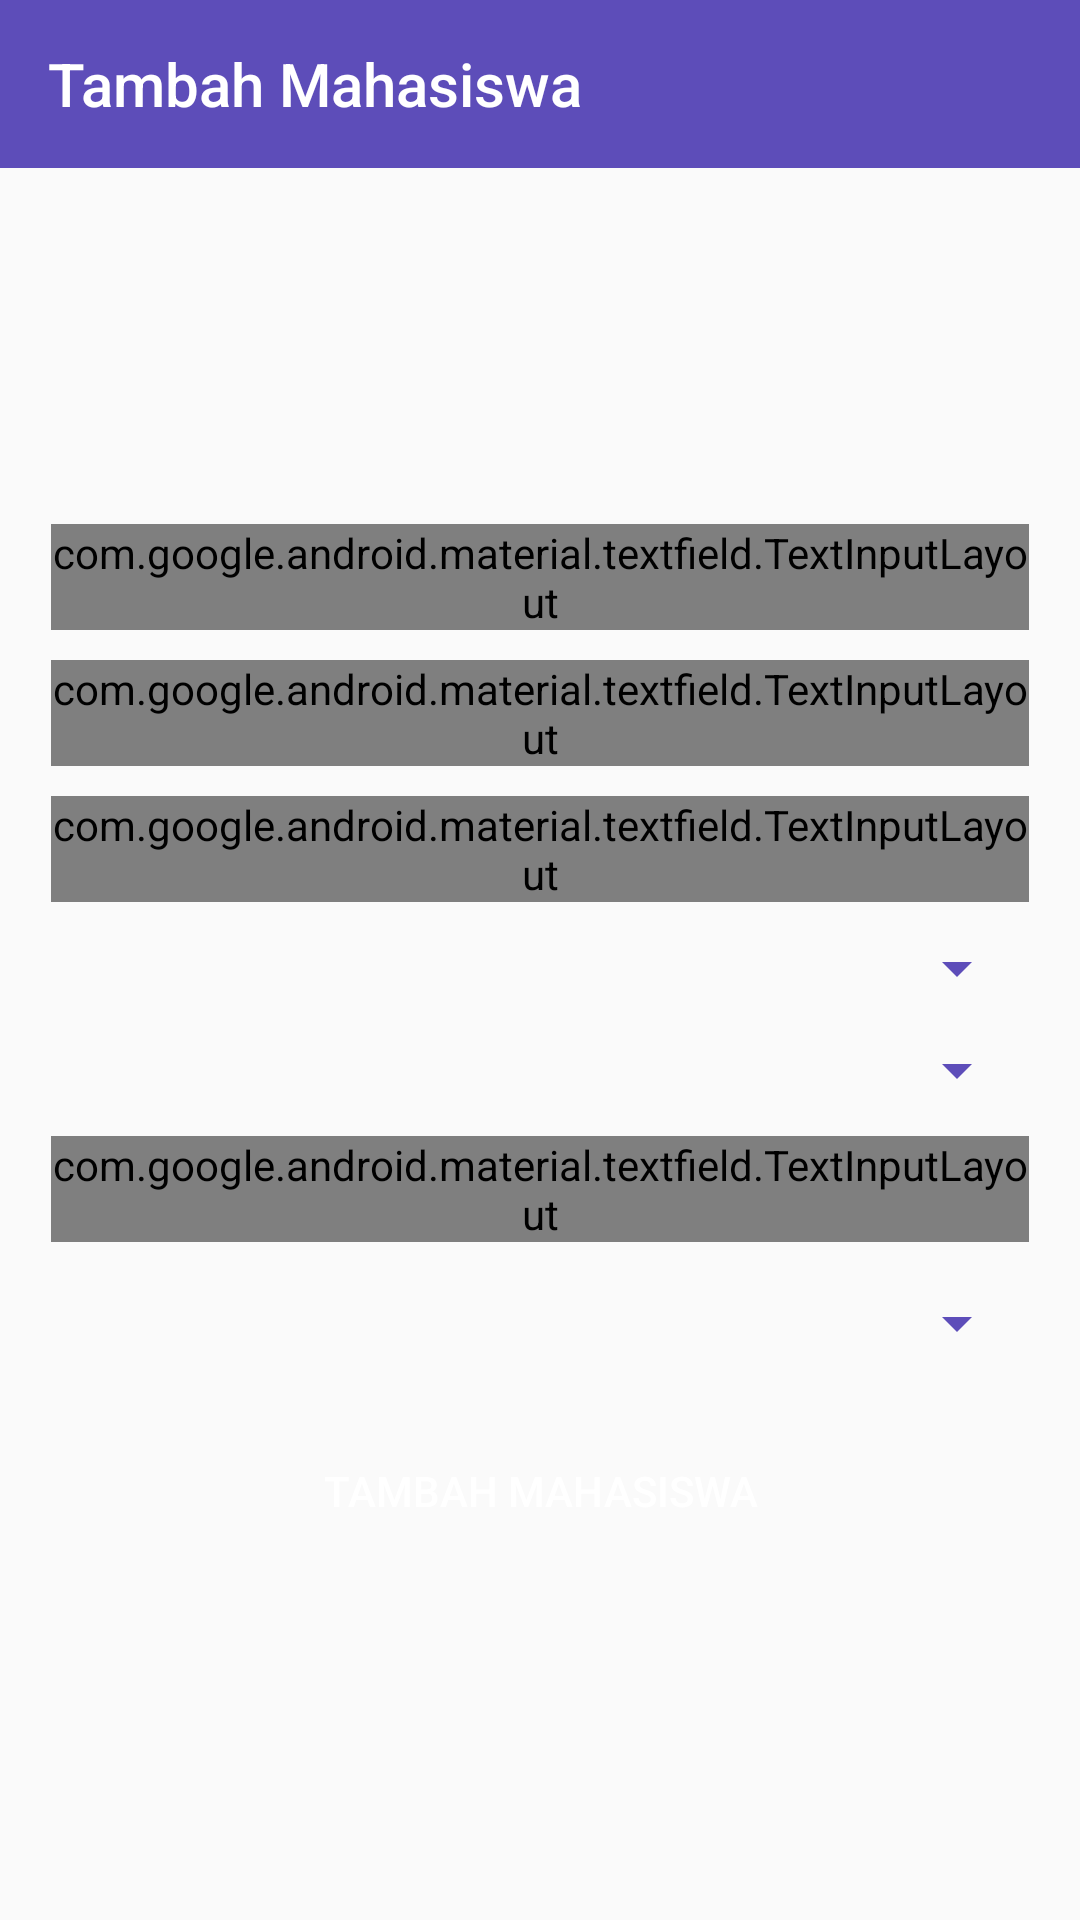

Reconstruct the res/layout file that produces this screen, plus the resources it refers to.
<!-- AndroidManifest.xml: application theme AppTheme -->
<!-- res/layout/activity_add_student.xml -->
<?xml version="1.0" encoding="utf-8"?>
<LinearLayout xmlns:android="http://schemas.android.com/apk/res/android"
    xmlns:app="http://schemas.android.com/apk/res-auto"
    xmlns:tools="http://schemas.android.com/tools"
    android:layout_width="match_parent"
    android:layout_height="match_parent"
    android:orientation="vertical"
    tools:context=".view.activity.AddStudentActivity">

    <android.support.v7.widget.Toolbar
        android:id="@+id/addStudentToolbar"
        android:background="@color/colorPrimary"
        app:title="Tambah Mahasiswa"
        app:titleTextColor="@color/colorWhite"
        android:layout_width="match_parent"
        android:layout_height="wrap_content"/>

    <LinearLayout
        android:padding="17dp"
        android:orientation="vertical"
        android:gravity="center"
        android:layout_width="match_parent"
        android:layout_height="match_parent">
        <android.support.design.widget.TextInputLayout

            style="@style/Widget.MaterialComponents.TextInputLayout.OutlinedBox"
            android:layout_width="match_parent"
            android:layout_height="wrap_content">

            <EditText
                android:id="@+id/addStudentName"
                android:layout_width="match_parent"
                android:layout_height="wrap_content"
                android:drawableTint="@color/colorPrimary"
                android:hint="Nama Mahasiswa"
                android:inputType="text" />
        </android.support.design.widget.TextInputLayout>
        <android.support.design.widget.TextInputLayout
        android:layout_marginTop="10dp"

        style="@style/Widget.MaterialComponents.TextInputLayout.OutlinedBox"
        android:layout_width="match_parent"
        android:layout_height="wrap_content">
        <EditText
            android:drawableTint="@color/colorPrimary"
            android:id="@+id/addStudentEmail"
            android:layout_width="match_parent"
            android:layout_height="wrap_content"
            android:hint="Email"
            android:inputType="textEmailAddress" />
    </android.support.design.widget.TextInputLayout>
        <android.support.design.widget.TextInputLayout
            android:layout_marginTop="10dp"

            style="@style/Widget.MaterialComponents.TextInputLayout.OutlinedBox"
            android:layout_width="match_parent"
            android:layout_height="wrap_content">
            <EditText
                android:drawableTint="@color/colorPrimary"
                android:id="@+id/addStudentPhone"
                android:layout_width="match_parent"
                android:layout_height="wrap_content"
                android:hint="No. HP"
                android:inputType="number" />
        </android.support.design.widget.TextInputLayout>


        <Spinner
            android:backgroundTint="@color/colorPrimary"
            android:id="@+id/addStudentSemester"
            android:layout_marginTop="10dp"
            android:layout_width="match_parent"
            android:layout_height="wrap_content">


        </Spinner>
        <Spinner
            android:backgroundTint="@color/colorPrimary"
            android:id="@+id/addStudentYear"
            android:layout_marginTop="10dp"
            android:layout_width="match_parent"
            android:layout_height="wrap_content">


        </Spinner>


        <android.support.design.widget.TextInputLayout
            android:layout_marginTop="10dp"

            style="@style/Widget.MaterialComponents.TextInputLayout.OutlinedBox"
            android:layout_width="match_parent"
            android:layout_height="wrap_content">
            <EditText
                android:drawableTint="@color/colorPrimary"
                android:id="@+id/addStudentID"
                android:layout_width="match_parent"
                android:layout_height="wrap_content"
                android:hint="NIM"
                android:inputType="text" />
        </android.support.design.widget.TextInputLayout>

        <Spinner

            android:backgroundTint="@color/colorPrimary"
            android:id="@+id/addStudentCourse"
            android:layout_marginTop="15dp"
            android:layout_width="match_parent"
            android:layout_height="wrap_content">


        </Spinner>

        <Button
            android:id="@+id/addStudentBtn"
            android:textColor="@color/colorWhite"
            android:text="Tambah Mahasiswa"
            android:background="@drawable/shape_gradient_button"
            android:layout_marginTop="20dp"
            android:layout_width="match_parent"
            android:layout_height="wrap_content" />




    </LinearLayout>

</LinearLayout>
<!-- resources referenced by this layout -->
<resources>
  <color name="colorPrimary">#5D4DB9</color>
  <color name="colorWhite">#fff</color>
  <style name="AppTheme" parent="Theme.MaterialComponents.Light.NoActionBar">
          
          <item name="colorPrimary">@color/colorPrimary</item>
          <item name="colorAccent">@color/colorAccent</item>
          <item name="android:textColorSecondary">@color/colorBlack</item>
      </style>
  <color name="colorAccent">#1B536D</color>
  
  
      //custom color
  <color name="colorBlack">#000</color>
</resources>
